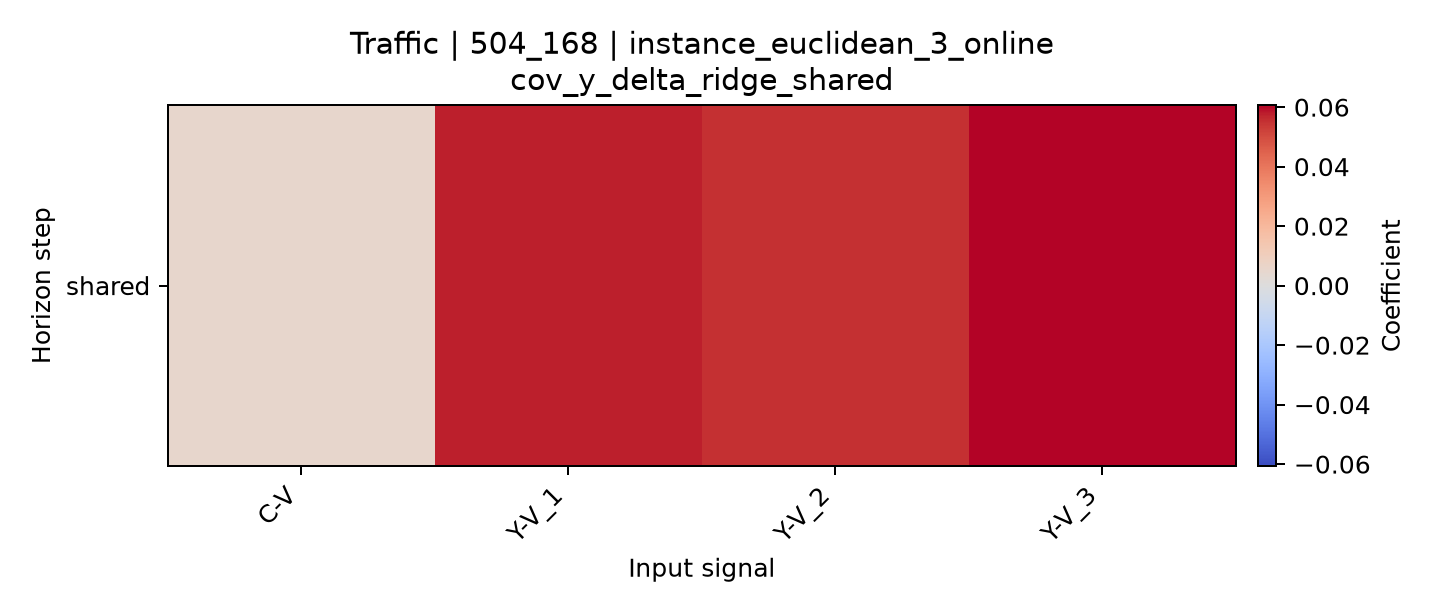

Data behind this chart, as committed beside it:
horizon, C-V, Y-V_1, Y-V_2, Y-V_3
shared, 0.005266, 0.05774, 0.05508, 0.06072
